Labelled photos from "dataset", an image-classification folder in James7803/CS-4641-Group-130. The possible labels are: glioma, meningioma, no tumor, pituitary tumor.

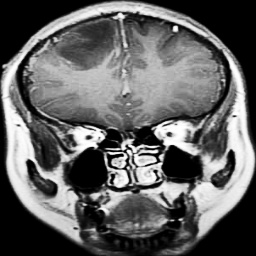
Label: glioma

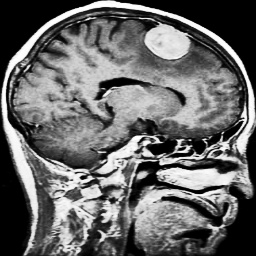
Label: meningioma

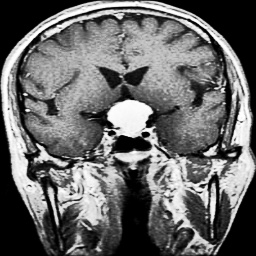
Label: meningioma

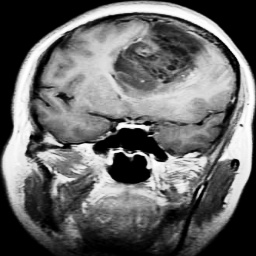
Label: glioma

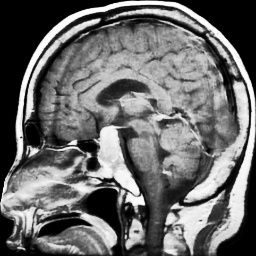
Label: pituitary tumor

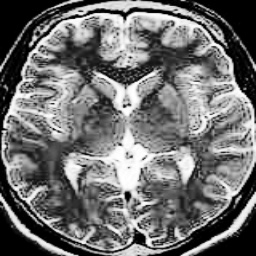
Label: no tumor
